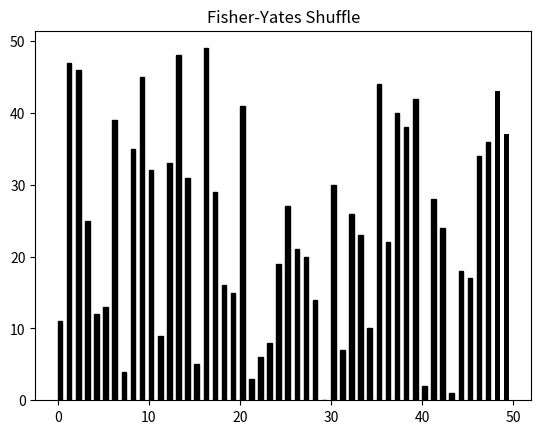

Here is the Python script that generated this plot:
"""Fisher-Yates Visualization"""

import matplotlib.pyplot as plt
import numpy as np
import random

def shuffle(list):
	n = len(list)
	j = 1
	for i in range(0, n-2):
		j = np.random.randint(i, n)
		rects[i].set_color('red')
		if i > 0 or i == n-3: rects[i-1].set_color('black')
		list[i], list[j] = list[j], list[i]
		for rect, h in zip(rects, list):
			rect.set_height(h)
		plt.pause(0.05)
	rects[n-3].set_color('black')
		
n = 50
list = list(range(n))
rects = plt.bar(np.arange(len(list)),list,
				align='edge',color='black',
				width=0.5)
shuffle(list)
plt.title("Fisher-Yates Shuffle")
plt.show()